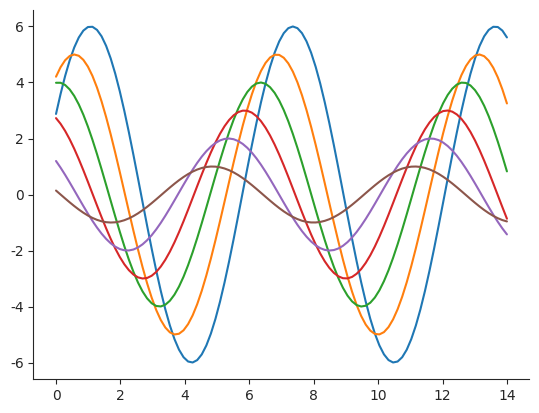

Write Python code to recreate this figure.
#%%
import matplotlib as mpl
import matplotlib.pyplot as plt
import seaborn as sns
import numpy as np

def sinplot(flip=1):
    x = np.linspace(0, 14, 100)
    for i in range(1, 7):
        plt.plot(x, np.sin(x + i * .5) * (7 - i) * flip)

sns.set_style("ticks")

sinplot()

sns.despine()